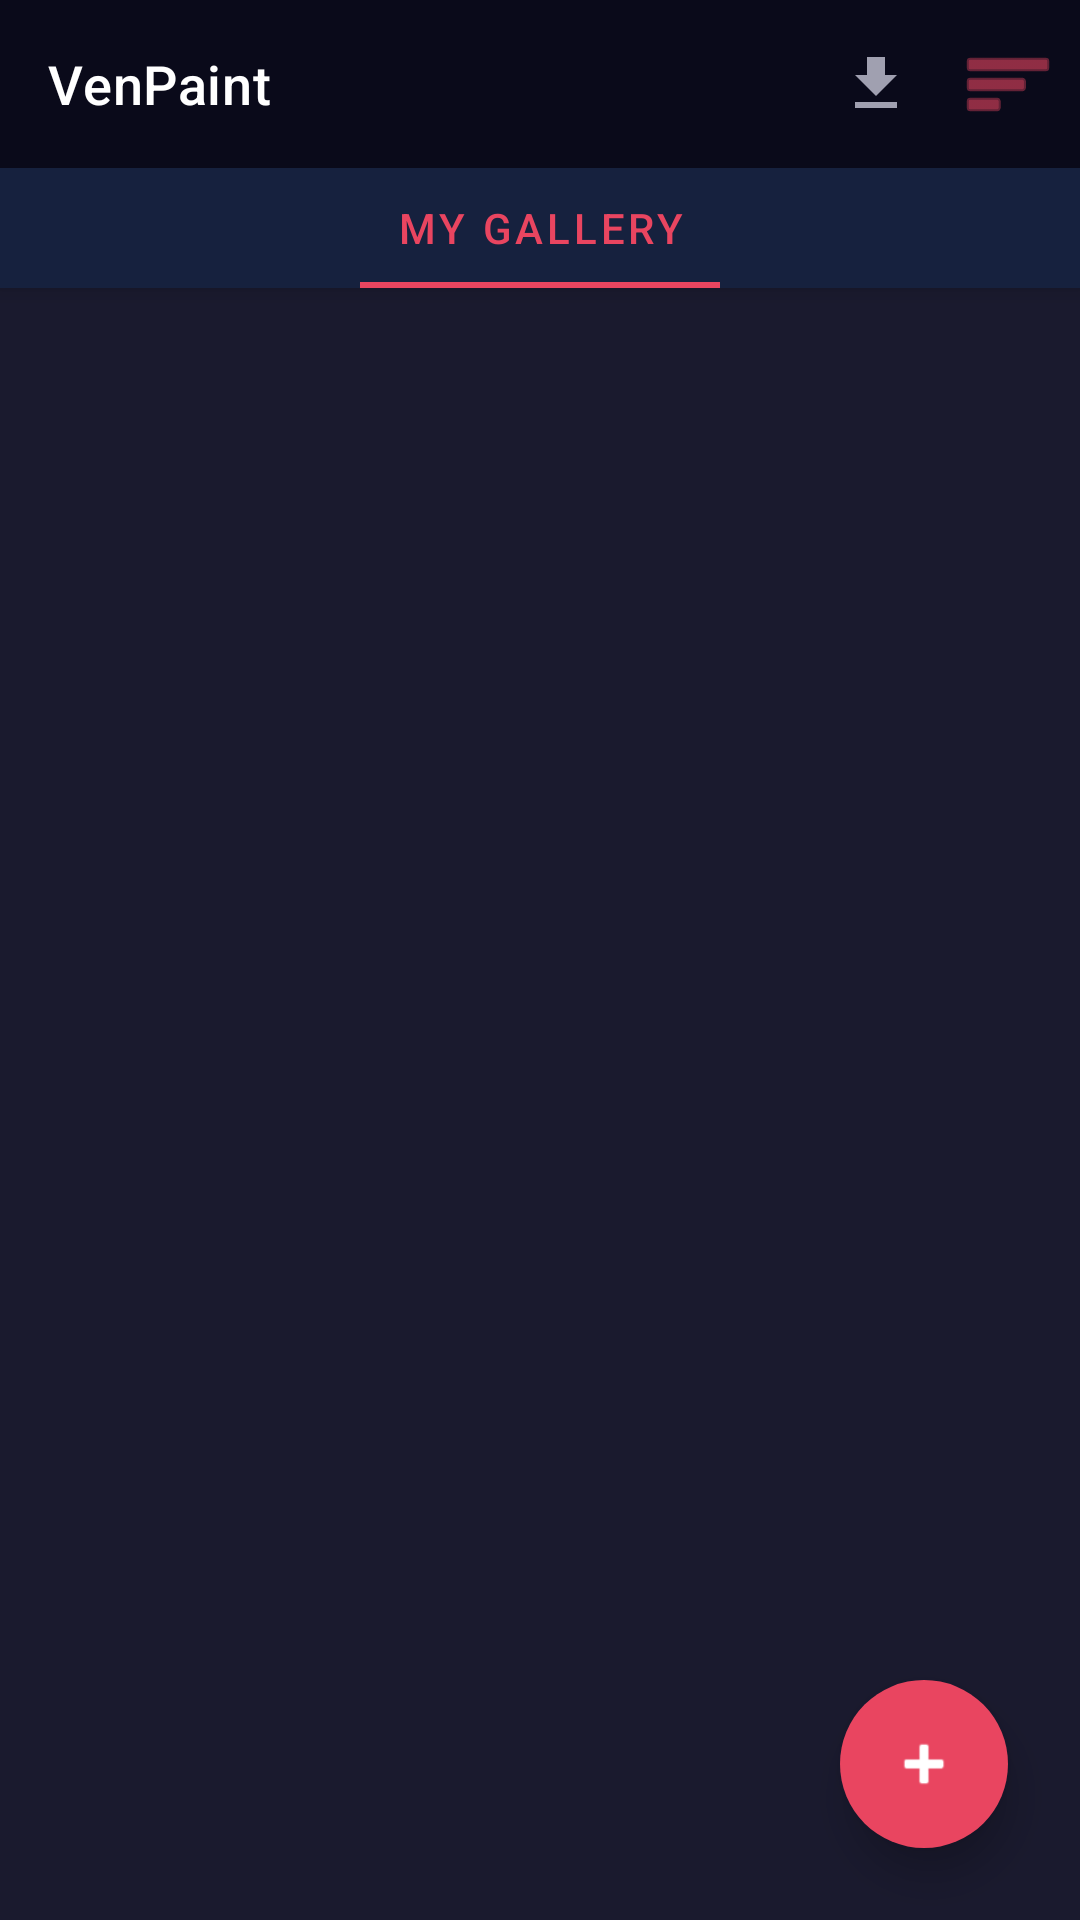

Write the Android layout XML for this screen, with the resource values it uses.
<!-- AndroidManifest.xml: application theme Theme.VenPaint -->
<!-- res/layout/activity_home.xml -->
<?xml version="1.0" encoding="utf-8"?>
<androidx.coordinatorlayout.widget.CoordinatorLayout
    xmlns:android="http://schemas.android.com/apk/res/android"
    xmlns:app="http://schemas.android.com/apk/res-auto"
    android:id="@+id/rootLayout"
    android:layout_width="match_parent"
    android:layout_height="match_parent"
    android:background="@color/venpaint_background">

    
    <com.google.android.material.appbar.AppBarLayout
        android:layout_width="match_parent"
        android:layout_height="wrap_content"
        android:background="@color/venpaint_toolbar_bg"
        app:elevation="4dp"
        android:fitsSystemWindows="true">

        <com.google.android.material.appbar.MaterialToolbar
            android:id="@+id/toolbar"
            android:layout_width="match_parent"
            android:layout_height="56dp"
            app:title="VenPaint"
            app:titleTextColor="@color/venpaint_text_primary"
            app:titleTextAppearance="@style/TextAppearance.VenPaint.ToolbarTitle"
            app:titleMarginStart="16dp">

            
            <ImageButton
                android:id="@+id/btnSearch"
                android:layout_width="40dp"
                android:layout_height="40dp"
                android:layout_gravity="end"
                android:layout_marginEnd="4dp"
                android:background="?attr/selectableItemBackgroundBorderless"
                android:src="@android:drawable/ic_menu_search"
                android:contentDescription="Search"
                app:tint="@color/venpaint_text_secondary"
                android:visibility="gone" />

            
            <ImageButton
                android:id="@+id/btnSettings"
                android:layout_width="40dp"
                android:layout_height="40dp"
                android:layout_gravity="end"
                android:layout_marginEnd="4dp"
                android:background="?attr/selectableItemBackgroundBorderless"
                android:src="@android:drawable/ic_menu_preferences"
                android:contentDescription="Settings"
                app:tint="@color/venpaint_text_secondary"
                android:visibility="gone" />

            
            <ImageButton
                android:id="@+id/btnLibrary"
                android:layout_width="40dp"
                android:layout_height="40dp"
                android:layout_gravity="end"
                android:layout_marginEnd="4dp"
                android:background="?attr/selectableItemBackgroundBorderless"
                android:src="@android:drawable/ic_menu_sort_by_size"
                android:contentDescription="Library"
                app:tint="@color/venpaint_icon_tint" />

            
            <ImageButton
                android:id="@+id/btnImport"
                android:layout_width="40dp"
                android:layout_height="40dp"
                android:layout_gravity="end"
                android:layout_marginEnd="4dp"
                android:background="?attr/selectableItemBackgroundBorderless"
                android:src="@drawable/ic_tool_import"
                android:contentDescription="Import"
                app:tint="@color/venpaint_text_secondary" />

        </com.google.android.material.appbar.MaterialToolbar>

        
        <com.google.android.material.tabs.TabLayout
            android:id="@+id/homeTabLayout"
            android:layout_width="match_parent"
            android:layout_height="40dp"
            android:background="@color/venpaint_surface"
            app:tabTextColor="@color/venpaint_tab_inactive"
            app:tabSelectedTextColor="@color/venpaint_tab_active"
            app:tabIndicatorColor="@color/venpaint_tab_active"
            app:tabIndicatorHeight="2dp"
            app:tabMode="fixed"
            app:tabGravity="fill"
            app:tabRippleColor="@color/venpaint_selected">

            <com.google.android.material.tabs.TabItem
                android:layout_width="wrap_content"
                android:layout_height="wrap_content"
                android:text="My Gallery" />

        </com.google.android.material.tabs.TabLayout>

    </com.google.android.material.appbar.AppBarLayout>

    
    <FrameLayout
        android:layout_width="match_parent"
        android:layout_height="match_parent"
        app:layout_behavior="@string/appbar_scrolling_view_behavior">

        <androidx.recyclerview.widget.RecyclerView
            android:id="@+id/galleryRecyclerView"
            android:layout_width="match_parent"
            android:layout_height="match_parent"
            android:clipToPadding="false"
            android:padding="8dp"
            android:scrollbarStyle="outsideOverlay" />

        <LinearLayout
            android:id="@+id/emptyView"
            android:layout_width="match_parent"
            android:layout_height="match_parent"
            android:orientation="vertical"
            android:gravity="center"
            android:visibility="gone">

            <ImageView
                android:layout_width="120dp"
                android:layout_height="120dp"
                android:src="@android:drawable/ic_menu_gallery"
                android:alpha="0.3"
                app:tint="@color/venpaint_text_hint" />

            <TextView
                android:layout_width="wrap_content"
                android:layout_height="wrap_content"
                android:layout_marginTop="16dp"
                android:text="No artworks yet"
                android:textColor="@color/venpaint_text_secondary"
                android:textSize="18sp" />

            <TextView
                android:layout_width="wrap_content"
                android:layout_height="wrap_content"
                android:layout_marginTop="8dp"
                android:text="Tap + to create a new canvas"
                android:textColor="@color/venpaint_text_hint"
                android:textSize="14sp" />

        </LinearLayout>

    </FrameLayout>

    
    <com.google.android.material.floatingactionbutton.FloatingActionButton
        android:id="@+id/fabNewCanvas"
        android:layout_width="wrap_content"
        android:layout_height="wrap_content"
        android:layout_gravity="bottom|end"
        android:layout_margin="24dp"
        android:src="@android:drawable/ic_input_add"
        android:contentDescription="New Canvas"
        app:tint="@android:color/white"
        app:backgroundTint="@color/venpaint_accent"
        app:fabSize="normal"
        app:elevation="8dp"
        app:borderWidth="0dp" />

</androidx.coordinatorlayout.widget.CoordinatorLayout>
<!-- resources referenced by this layout -->
<resources>
  <color name="venpaint_accent">#FFE94560</color>
  <color name="venpaint_background">#FF1A1A2E</color>
  <color name="venpaint_icon_tint">#FFE94560</color>
  <color name="venpaint_selected">#55E94560</color>
  <color name="venpaint_surface">#FF16213E</color>
  <color name="venpaint_tab_active">#FFE94560</color>
  <color name="venpaint_tab_inactive">#FF606070</color>
  <color name="venpaint_text_hint">#FF606070</color>
  <color name="venpaint_text_primary">#FFFFFFFF</color>
  <color name="venpaint_text_secondary">#FFA0A0B0</color>
  <color name="venpaint_toolbar_bg">#FF0A0A1A</color>
  <!-- drawable ic_tool_import (drawable) -->
  <?xml version="1.0" encoding="utf-8"?>
  <vector xmlns:android="http://schemas.android.com/apk/res/android"
      android:width="24dp"
      android:height="24dp"
      android:viewportWidth="24"
      android:viewportHeight="24">
      
      <path
          android:fillColor="#FFFFFF"
          android:pathData="M19,9h-4V3H9v6H5l7,7 7,-7zM5,18v2h14v-2H5z"/>
  </vector>
  <style name="TextAppearance.VenPaint.ToolbarTitle" parent="TextAppearance.MaterialComponents.Headline6">
          <item name="android:textColor">@color/venpaint_text_primary</item>
          <item name="android:textSize">18sp</item>
          <item name="android:fontFamily">sans-serif-medium</item>
      </style>
  <color name="venpaint_primary">#FF0A0A1A</color>
  <color name="venpaint_card">#FF0F3460</color>
  <style name="Theme.VenPaint.Panel" parent="Theme.MaterialComponents.Dialog.Alert">
          <item name="android:background">@color/venpaint_surface</item>
          <item name="android:windowBackground">@color/venpaint_surface</item>
          <item name="colorPrimary">@color/venpaint_accent</item>
          <item name="colorAccent">@color/venpaint_accent</item>
          <item name="android:textColorPrimary">@color/venpaint_text_primary</item>
          <item name="android:textColorSecondary">@color/venpaint_text_secondary</item>
          <item name="android:textColorHint">@color/venpaint_text_hint</item>
          <item name="colorControlNormal">@color/venpaint_text_secondary</item>
          <item name="colorControlActivated">@color/venpaint_accent</item>
          <item name="buttonBarButtonStyle">@style/Widget.VenPaint.DialogButton</item>
      </style>
  <style name="Widget.VenPaint.TabLayout" parent="Widget.MaterialComponents.TabLayout">
          <item name="tabTextColor">@color/venpaint_tab_inactive</item>
          <item name="tabSelectedTextColor">@color/venpaint_tab_active</item>
          <item name="tabIndicatorColor">@color/venpaint_tab_active</item>
          <item name="tabIndicatorHeight">2dp</item>
          <item name="tabBackground">@color/venpaint_surface</item>
          <item name="tabMode">fixed</item>
      </style>
  <style name="Widget.VenPaint.DialogButton" parent="Widget.MaterialComponents.Button.TextButton">
          <item name="android:textColor">@color/venpaint_accent</item>
      </style>
</resources>
